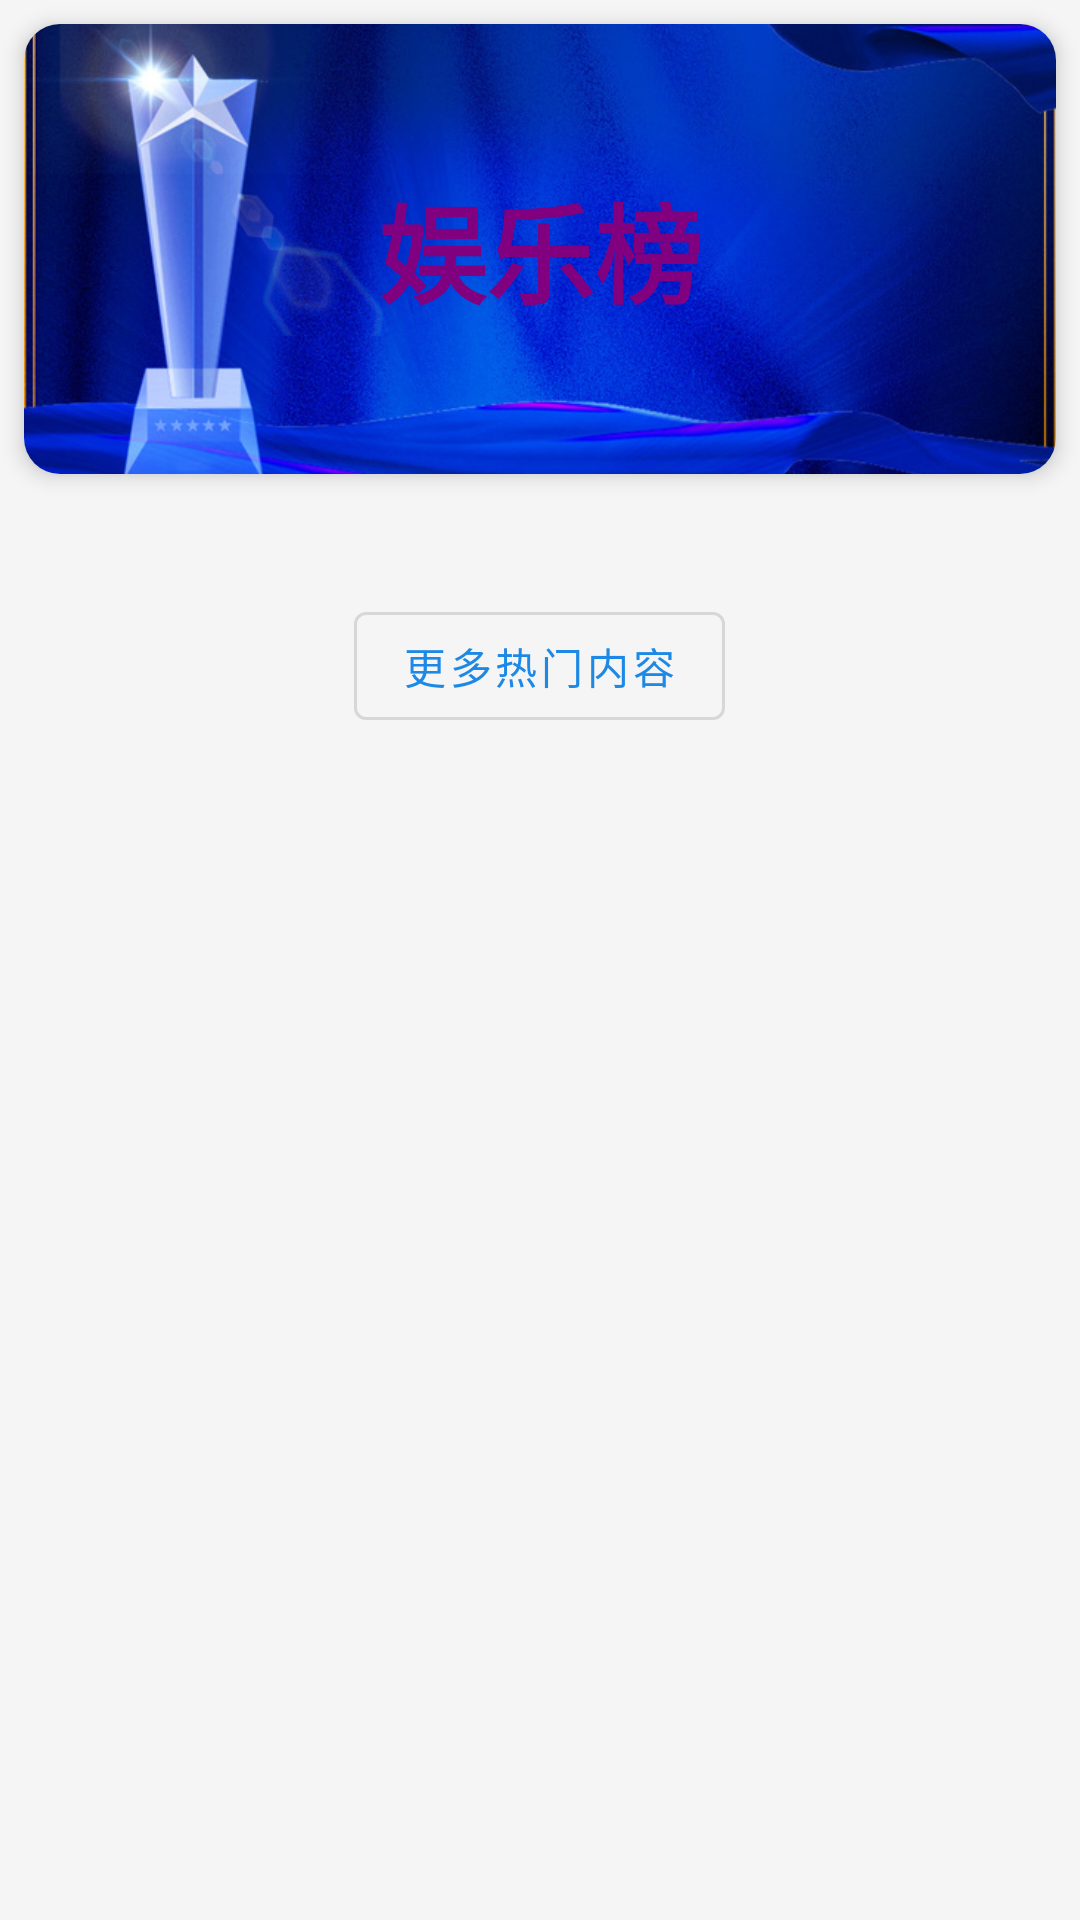

Write the Android layout XML for this screen, with the resource values it uses.
<!-- AndroidManifest.xml: application theme Theme.App_02 -->
<!-- res/layout/fragment_play.xml -->
<?xml version="1.0" encoding="utf-8"?>
<androidx.core.widget.NestedScrollView xmlns:android="http://schemas.android.com/apk/res/android"
    xmlns:app="http://schemas.android.com/apk/res-auto"
    xmlns:tools="http://schemas.android.com/tools"
    android:layout_width="match_parent"
    android:layout_height="match_parent"
    android:background="@color/backgroundGrey"
    tools:context=".fragment.PlayFragment">

    <LinearLayout
        android:layout_width="match_parent"
        android:layout_height="wrap_content"
        android:orientation="vertical">

        
        <com.google.android.material.card.MaterialCardView
            android:layout_width="match_parent"
            android:layout_height="wrap_content"
            android:layout_margin="8dp"
            app:cardCornerRadius="12dp"
            app:cardElevation="4dp">

            <FrameLayout
                android:layout_width="match_parent"
                android:layout_height="wrap_content">

                <ImageView
                    android:id="@+id/imageview_hot"
                    android:layout_width="match_parent"
                    android:layout_height="150dp"
                    android:scaleType="centerCrop"
                    android:src="@drawable/player"/>

                <TextView
                    android:id="@+id/textview_hot"
                    android:layout_width="wrap_content"
                    android:layout_height="wrap_content"
                    android:layout_gravity="center"
                    android:text="娱乐榜"
                    android:textSize="36sp"
                    android:textStyle="bold"
                    android:textColor="#800080"
                    android:fontFamily="@font/player"
                    android:elevation="4dp"/>
            </FrameLayout>
        </com.google.android.material.card.MaterialCardView>

        
        <androidx.recyclerview.widget.RecyclerView
            android:id="@+id/entertainment_list"
            android:layout_width="match_parent"
            android:layout_height="wrap_content"
            android:layout_margin="8dp"
            android:nestedScrollingEnabled="false"
            app:layoutManager="androidx.recyclerview.widget.LinearLayoutManager"/>

        
        <com.google.android.material.button.MaterialButton
            android:id="@+id/btn_more"
            android:layout_width="wrap_content"
            android:layout_height="wrap_content"
            android:layout_gravity="center"
            android:layout_margin="16dp"
            android:text="更多热门内容"
            style="@style/Widget.MaterialComponents.Button.OutlinedButton"/>

    </LinearLayout>
</androidx.core.widget.NestedScrollView>
<!-- resources referenced by this layout -->
<resources>
  <color name="backgroundGrey">#F5F5F5</color>
  <!-- drawable player: jpg bitmap (drawable, 112437 bytes) -->
  <style name="Theme.App_02" parent="Base.Theme.App_02" />
  <style name="Base.Theme.App_02" parent="Theme.MaterialComponents.DayNight.NoActionBar">
          <item name="colorPrimary">@color/primary</item>
          <item name="colorPrimaryDark">@color/primaryDark</item>
          <item name="colorAccent">@color/accent</item>
          <item name="materialButtonStyle">@style/Widget.MaterialComponents.Button</item>
          <item name="bottomNavigationStyle">@style/Widget.MaterialComponents.BottomNavigationView</item>
          <item name="cardViewStyle">@style/Widget.MaterialComponents.CardView</item>
      </style>
  <color name="primary">#1E88E5</color>
  <color name="primaryDark">#1976D2</color>
  <color name="accent">#42A5F5</color>
</resources>
